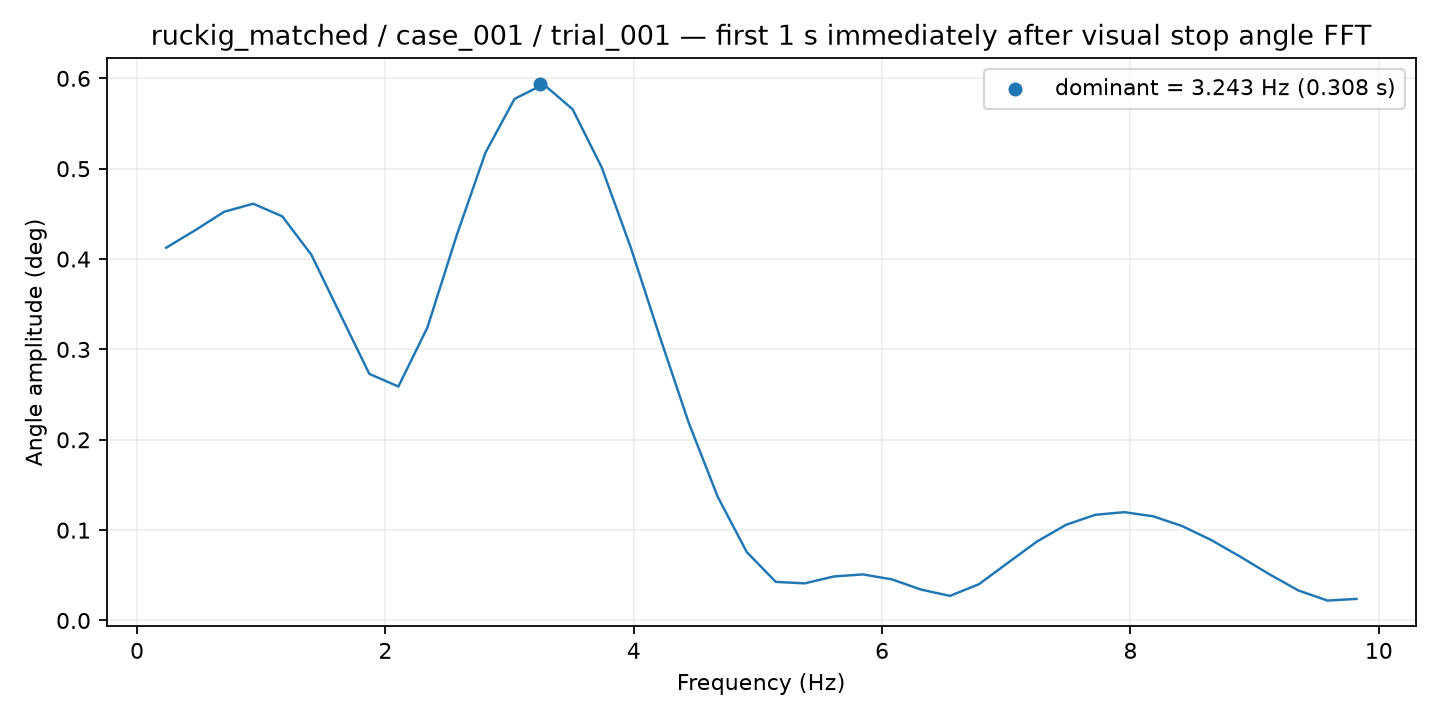

Values plotted in this chart, from the file beside it:
frequency_hz, amplitude_deg
0.2338, 0.4125
0.4676, 0.4319
0.7014, 0.4524
0.9353, 0.4612
1.169, 0.4473
1.403, 0.4049
1.637, 0.3388
1.871, 0.2729
2.104, 0.2589
2.338, 0.3242
2.572, 0.4254
2.806, 0.5178
3.04, 0.5772
3.273, 0.5934
3.507, 0.5659
3.741, 0.5017
3.975, 0.4132
4.209, 0.3144
4.442, 0.2189
4.676, 0.1369
4.91, 0.07573
5.144, 0.04269
5.378, 0.04109
5.612, 0.04873
5.845, 0.05099
6.079, 0.0455
6.313, 0.03422
6.547, 0.02723
6.781, 0.04023
7.014, 0.06398
7.248, 0.08749
7.482, 0.1059
7.716, 0.1169
7.95, 0.1199
8.183, 0.1153
8.417, 0.1044
8.651, 0.08897
8.885, 0.0706
9.119, 0.05116
9.353, 0.03322
9.586, 0.02205
9.82, 0.02389
